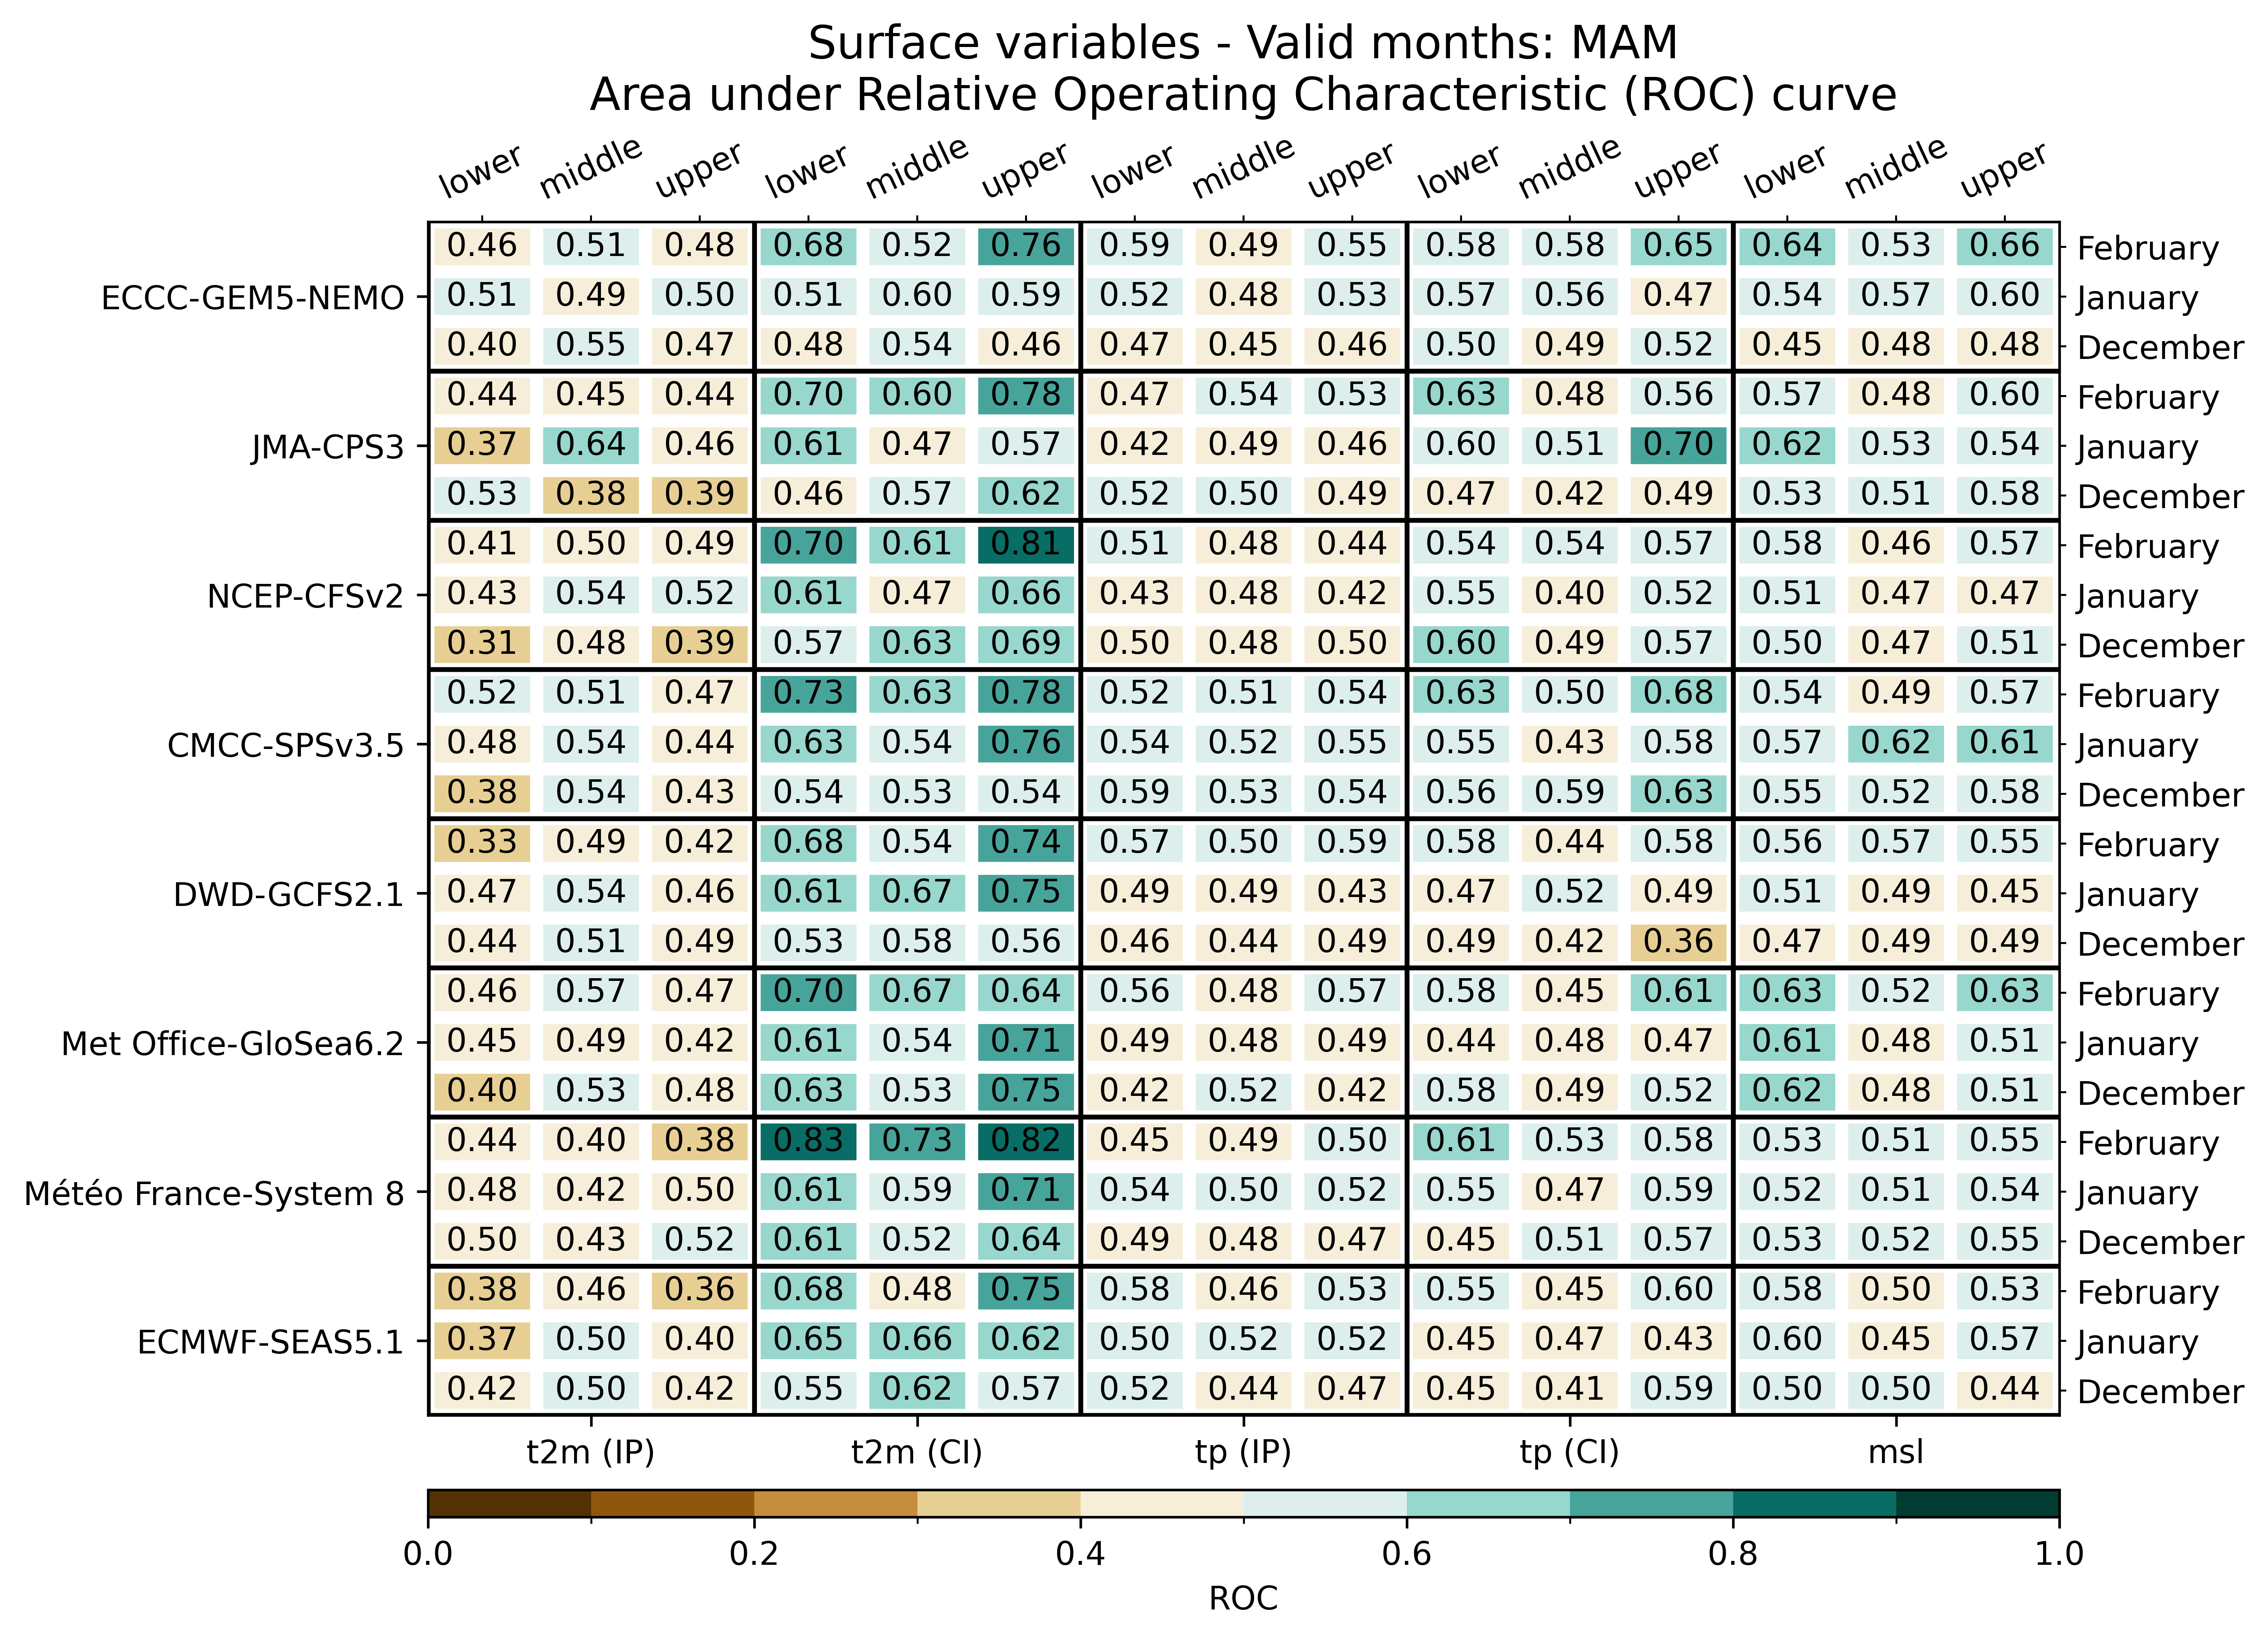

Source data for this figure (header and first rows):
, , t2m (IP), t2m (IP), t2m (IP), t2m (CI), t2m (CI), t2m (CI), tp (IP), tp (IP), tp (IP), tp (CI), tp (CI), tp (CI), msl, msl, msl
, , lower, middle, upper, lower, middle, upper, lower, middle, upper, lower, middle, upper, lower, middle, upper
ECMWF-SEAS5.1, December, 0.4185, 0.5019, 0.4173, 0.5501, 0.6198, 0.5671, 0.5168, 0.4383, 0.465, 0.4531, 0.4085, 0.5911, 0.5037, 0.5009, 0.4421
ECMWF-SEAS5.1, January, 0.3732, 0.5005, 0.4036, 0.6497, 0.6572, 0.6224, 0.5008, 0.5197, 0.5156, 0.4466, 0.4723, 0.4294, 0.5983, 0.4459, 0.575
ECMWF-SEAS5.1, February, 0.3822, 0.4609, 0.3565, 0.6797, 0.4824, 0.7461, 0.5755, 0.4573, 0.5305, 0.5492, 0.4528, 0.5999, 0.5822, 0.4983, 0.5343
Météo France-System 8, December, 0.4968, 0.4282, 0.5184, 0.613, 0.5231, 0.6445, 0.4937, 0.483, 0.469, 0.4453, 0.5075, 0.5719, 0.5311, 0.516, 0.5483
Météo France-System 8, January, 0.4754, 0.4237, 0.4991, 0.6087, 0.5859, 0.7135, 0.543, 0.5019, 0.5213, 0.5452, 0.472, 0.5921, 0.5202, 0.5124, 0.5419
Météo France-System 8, February, 0.4424, 0.4014, 0.3766, 0.8298, 0.734, 0.8171, 0.4543, 0.4908, 0.5019, 0.6061, 0.5332, 0.5762, 0.5296, 0.5105, 0.5482
Met Office-GloSea6.2, December, 0.3974, 0.533, 0.4795, 0.6266, 0.5345, 0.7523, 0.4198, 0.5224, 0.4182, 0.582, 0.4883, 0.5153, 0.6177, 0.4778, 0.5081
Met Office-GloSea6.2, January, 0.4474, 0.4871, 0.4194, 0.6146, 0.542, 0.7128, 0.4878, 0.4767, 0.4934, 0.4365, 0.4751, 0.4701, 0.6069, 0.4831, 0.5101
Met Office-GloSea6.2, February, 0.4559, 0.5678, 0.4663, 0.7002, 0.6719, 0.6374, 0.5597, 0.4754, 0.5678, 0.5775, 0.4456, 0.6146, 0.6301, 0.5247, 0.6329
DWD-GCFS2.1, December, 0.4368, 0.5058, 0.4887, 0.5342, 0.5837, 0.5635, 0.4592, 0.4413, 0.4937, 0.4902, 0.416, 0.3626, 0.4714, 0.4938, 0.4872
DWD-GCFS2.1, January, 0.4739, 0.5371, 0.4633, 0.613, 0.666, 0.749, 0.4884, 0.49, 0.4254, 0.4723, 0.5241, 0.4876, 0.5133, 0.4871, 0.4492
DWD-GCFS2.1, February, 0.3326, 0.4892, 0.4219, 0.6771, 0.5404, 0.7386, 0.5657, 0.5047, 0.5855, 0.5752, 0.4368, 0.5804, 0.5592, 0.5693, 0.555
CMCC-SPSv3.5, December, 0.3807, 0.5385, 0.4316, 0.5365, 0.526, 0.542, 0.592, 0.5311, 0.5409, 0.5583, 0.5944, 0.6299, 0.5474, 0.5207, 0.5775
CMCC-SPSv3.5, January, 0.4796, 0.5375, 0.4436, 0.626, 0.5394, 0.7588, 0.5374, 0.5241, 0.5522, 0.5521, 0.431, 0.5758, 0.5728, 0.6178, 0.6119
CMCC-SPSv3.5, February, 0.5163, 0.5061, 0.4708, 0.7288, 0.6257, 0.7793, 0.5203, 0.5146, 0.5354, 0.6302, 0.5033, 0.6826, 0.5393, 0.4908, 0.5651
NCEP-CFSv2, December, 0.3084, 0.4783, 0.3912, 0.5684, 0.6296, 0.6908, 0.4955, 0.4775, 0.496, 0.6022, 0.4899, 0.5713, 0.5002, 0.4712, 0.5077
NCEP-CFSv2, January, 0.4343, 0.5368, 0.5156, 0.6051, 0.472, 0.6556, 0.434, 0.4821, 0.4245, 0.5482, 0.4007, 0.5166, 0.5107, 0.4702, 0.467
NCEP-CFSv2, February, 0.4067, 0.4987, 0.493, 0.7048, 0.6055, 0.8125, 0.5081, 0.4844, 0.4425, 0.542, 0.5439, 0.5742, 0.5776, 0.4611, 0.5657
JMA-CPS3, December, 0.5318, 0.3784, 0.3913, 0.4635, 0.5723, 0.6152, 0.5231, 0.5002, 0.4875, 0.4723, 0.4229, 0.4873, 0.528, 0.5106, 0.5787
JMA-CPS3, January, 0.3741, 0.6363, 0.4591, 0.6123, 0.4694, 0.5664, 0.4246, 0.4865, 0.4563, 0.5986, 0.5068, 0.7038, 0.6177, 0.5292, 0.5425
JMA-CPS3, February, 0.4364, 0.4454, 0.4358, 0.6999, 0.6048, 0.777, 0.4701, 0.5415, 0.5295, 0.6299, 0.4788, 0.5628, 0.5672, 0.4816, 0.5993
ECCC-GEM5-NEMO, December, 0.4007, 0.5482, 0.4664, 0.4753, 0.5361, 0.4619, 0.4689, 0.4485, 0.4592, 0.5016, 0.4889, 0.5234, 0.4531, 0.4789, 0.4829
ECCC-GEM5-NEMO, January, 0.5106, 0.4936, 0.5004, 0.5081, 0.5967, 0.5938, 0.5242, 0.479, 0.5309, 0.5677, 0.5583, 0.4652, 0.543, 0.5723, 0.5994
ECCC-GEM5-NEMO, February, 0.4649, 0.5149, 0.4784, 0.6849, 0.5189, 0.7643, 0.59, 0.491, 0.5482, 0.5771, 0.5811, 0.6488, 0.6414, 0.5253, 0.6632
